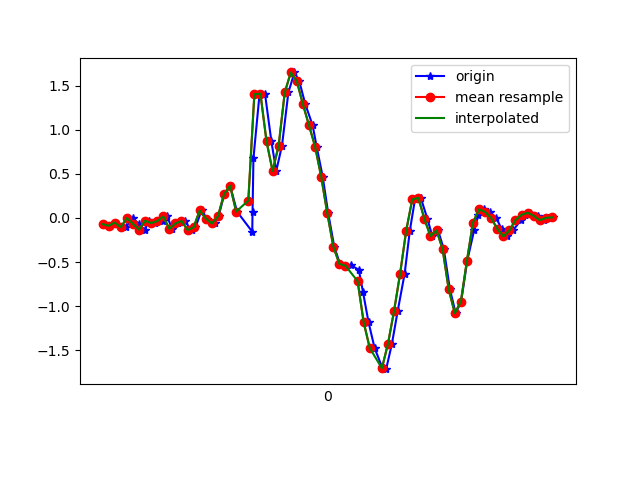

The file beside this chart, header and first rows:
1617818904140, 514547761889282, -0.07016872, -0.11048878, 0.01353603
1617818904166, 514547780923730, -0.08849, 0.3428, -0.05122
1617818904180, 514547799958162, -0.05184, 0.2719, 0.006206
1617818904204, 514547819017426, -0.1068, -0.2485, 0.02087
1617818904217, 514547838051842, -0.1056, 0.2963, -0.03167
1617818904239, 514547857008738, -5.3010974E-4, 0.2463, 0.04408
1617818904259, 514547876154305, -0.0665, -0.2461, 0.04041
1617818904279, 514547895181409, -0.1325, 0.2915, -0.03533
1617818904294, 514547914208513, -0.03107, 0.3122, 0.02453
1617818904313, 514547933235617, -0.05795, -0.1911, 0.04408
1617818904338, 514547952236129, -0.03596, 0.2389, -0.0109
1617818904353, 514547971259681, 0.01657, 0.3819, 0.03064
1617818904369, 514547990283265, -0.1239, 0.052, 0.04408
1617818904388, 514548009306785, -0.06284, 0.01413, -0.01579
1617818904410, 514548028330337, -0.03352, 0.4906, -0.02189
1617818904433, 514548047378689, -0.1374, 0.08743, 0.02453
1617818904446, 514548066428097, -0.1056, 0.06055, -0.05732
1617818904466, 514548085452993, 0.08499, 0.3794, -0.1294
1617818904484, 514548104477921, -0.006639, 0.2096, -0.1135
1617818904509, 514548123527617, -0.06284, -0.08605, -0.1147
1617818904522, 514548142552481, 0.0178, -0.4196, -0.1685
1617818904541, 514548161581121, 0.2695, -0.8777, -0.2528
1617818904560, 514548180606209, 0.366, -1.469, -0.3542
1617818904583, 514548199656065, 0.07155, -2.18, -0.4776
1617818904633, 514548218681089, -0.1557, -2.961, -0.6938
1617818904634, 514548237706177, 0.06789, -3.789, -0.8673
1617818904637, 514548256614145, 0.6775, -4.652, -1.114
1617818904657, 514548275659585, 1.402, -5.217, -1.333
1617818904675, 514548294680193, 1.408, -5.534, -1.445
1617818904696, 514548313700801, 0.8681, -5.6, -1.603
1617818904712, 514548332721409, 0.5321, -5.452, -1.798
1617818904731, 514548351766849, 0.8205, -5.139, -1.942
1617818904752, 514548370819265, 1.422, -4.636, -1.989
1617818904772, 514548389840897, 1.649, -4.123, -1.883
1617818904788, 514548408887361, 1.547, -3.605, -1.727
1617818904808, 514548427908993, 1.286, -3.092, -1.506
1617818904832, 514548446930689, 1.049, -2.517, -1.284
1617818904845, 514548465992001, 0.8083, -1.877, -1.02
1617818904865, 514548485014017, 0.4686, -1.228, -0.7268
1617818904883, 514548504036097, 0.05689, -0.5882, -0.4605
1617818904903, 514548523083009, -0.3243, 0.01779, -0.1905
1617818904922, 514548542105089, -0.521, 0.6531, 0.03308
1617818904940, 514548561144705, -0.5479, 1.282, 0.2115
1617818904959, 514548580192065, -0.5356, 1.837, 0.3923
1617818904984, 514548599214593, -0.5882, 2.295, 0.6
1617818904998, 514548618237185, -0.8435, 2.697, 0.8565
1617818905016, 514548637284545, -1.182, 3.097, 1.113
1617818905036, 514548656307009, -1.474, 3.467, 1.331
1617818905061, 514548675331521, -1.694, 3.771, 1.531
1617818905074, 514548694354049, -1.713, 4.074, 1.7
1617818905093, 514548713401473, -1.426, 4.366, 1.894
1617818905112, 514548732424065, -1.055, 4.58, 1.992
1617818905135, 514548751446657, -0.6297, 4.762, 1.915
1617818905152, 514548770499457, -0.1447, 4.881, 1.791
1617818905169, 514548789522177, 0.2108, 4.83, 1.783
1617818905188, 514548808545025, 0.2279, 4.527, 1.813
1617818905210, 514548827592449, -0.01153, 4.133, 1.723
1617818905226, 514548846615169, -0.2058, 3.654, 1.458
1617818905245, 514548865637505, -0.141, 3.033, 1.255
1617818905264, 514548884660225, -0.3548, 2.328, 1.101
1617818905284, 514548903707777, -0.8081, 1.656, 0.848
... 18 more rows
